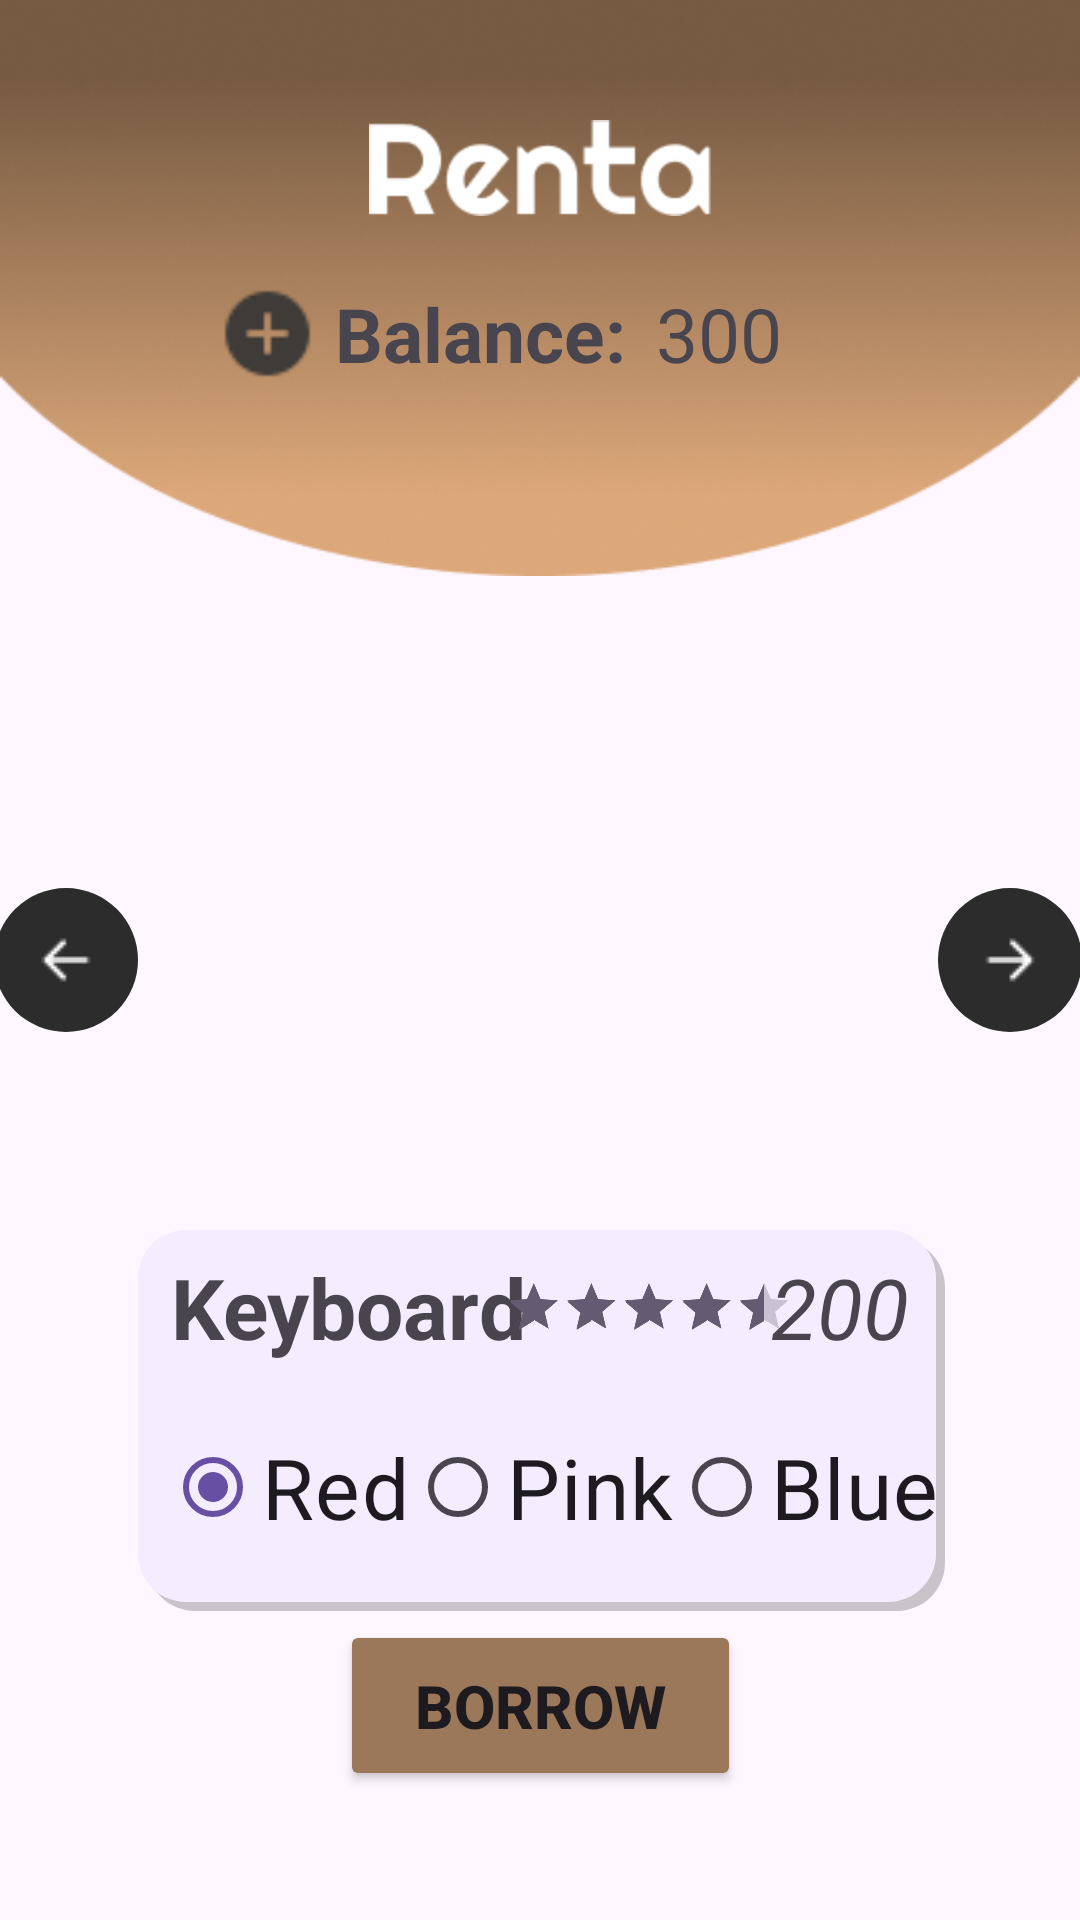

Android layout source for this screen:
<!-- AndroidManifest.xml: application theme Theme.RentalApplication -->
<!-- res/layout/activity_main.xml -->
<?xml version="1.0" encoding="utf-8"?>
<androidx.constraintlayout.widget.ConstraintLayout xmlns:android="http://schemas.android.com/apk/res/android"
    xmlns:app="http://schemas.android.com/apk/res-auto"
    xmlns:tools="http://schemas.android.com/tools"
    android:id="@+id/main"
    android:layout_width="match_parent"
    android:layout_height="match_parent"
    tools:context=".MainActivity">

    
    <ImageView  android:id="@+id/img_bg"
        android:src="@drawable/bg_top"
        android:layout_width="0dp"
        android:layout_height="0dp"
        android:scaleType="fitXY"
        app:layout_constraintTop_toTopOf="parent"
        app:layout_constraintStart_toStartOf="parent"
        app:layout_constraintEnd_toEndOf="parent"
        app:layout_constraintHeight_percent="0.3" />
    
    <ImageView
        android:id="@+id/img_logo"
        android:layout_width="0dp"
        android:layout_height="0dp"
        android:src="@drawable/logo"
        android:layout_marginTop="40dp"
        app:layout_constraintEnd_toEndOf="parent"
        app:layout_constraintStart_toStartOf="parent"
        app:layout_constraintTop_toTopOf="parent"
        app:layout_constraintHeight_percent="0.05"
        app:layout_constraintWidth_percent="0.4" />

    
    
    <TextView android:id="@+id/txt_balance"
        android:layout_width="wrap_content"
        android:layout_height="wrap_content"
        android:text="@string/txt_balance"
        android:textStyle="bold"
        android:paddingStart="5dp"
        android:paddingEnd="5dp"
        android:layout_marginEnd="40dp"
        android:textSize="25sp"
        app:layout_constraintTop_toBottomOf="@id/img_logo"
        app:layout_constraintStart_toStartOf="parent"
        app:layout_constraintEnd_toEndOf="parent"
        app:layout_constraintBottom_toTopOf="@id/img_item" />
    <TextView android:id="@+id/txt_credit"
        android:layout_width="wrap_content"
        android:layout_height="wrap_content"
        android:text="300"
        android:textSize="25sp"
        android:layout_marginLeft="5dp"
        app:layout_constraintTop_toBottomOf="@id/img_logo"
        app:layout_constraintStart_toEndOf="@id/txt_balance"
        app:layout_constraintBottom_toTopOf="@id/img_item" />
    
    <ImageButton android:id="@+id/btn_add"
        android:layout_width="35dp"
        android:layout_height="35dp"
        android:contentDescription="@string/btn_add_desc"
        android:background="@drawable/add_button"
        app:layout_constraintTop_toBottomOf="@id/img_logo"
        app:layout_constraintEnd_toStartOf="@id/txt_balance"
        app:layout_constraintBottom_toTopOf="@id/img_item" />
    

    

    <ImageView
        android:id="@+id/img_item"
        android:layout_width="0dp"
        android:layout_height="0dp"
        android:layout_marginBottom="80dp"
        android:background="@drawable/rounded_corners"
        android:clipToOutline="true"
        android:scaleType="centerCrop"
        android:src="@drawable/item_1"
        app:layout_constraintBottom_toBottomOf="parent"
        app:layout_constraintEnd_toEndOf="parent"
        app:layout_constraintHeight_percent="0.4"
        app:layout_constraintHorizontal_bias="0.485"
        app:layout_constraintStart_toStartOf="parent"
        app:layout_constraintTop_toTopOf="parent"
        app:layout_constraintVertical_bias="0.494"
        app:layout_constraintWidth_percent="0.75" />

    <TextView android:id="@+id/txt_view"
        android:layout_width="0dp"
        android:layout_height="0dp"
        android:textSize="24sp"
        android:background="@drawable/text_frame"
        android:padding="8dp"
        app:layout_constraintTop_toBottomOf="@id/img_item"
        app:layout_constraintStart_toStartOf="parent"
        app:layout_constraintEnd_toEndOf="parent"
        app:layout_constraintBottom_toTopOf="@id/btn_borrow"
        app:layout_constraintWidth_percent="0.75"
        app:layout_constraintHeight_percent="0.2" />
    
    <TextView android:id="@+id/txt_name"
        android:layout_width="wrap_content"
        android:layout_height="wrap_content"
        android:text="@string/txt_item_default"
        android:textStyle="bold"
        android:textSize="28sp"
        android:paddingStart="12dp"
        android:paddingEnd="0dp"
        android:paddingTop="8dp"
        app:layout_constraintTop_toTopOf="@id/txt_view"
        app:layout_constraintStart_toStartOf="@id/txt_view" />
    
    <RatingBar android:id="@+id/rtg_bar"
        android:layout_width="wrap_content"
        android:layout_height="wrap_content"
        android:numStars="5"
        android:rating="4.5"
        android:scaleY="0.4"
        android:scaleX="0.4"
        app:layout_constraintStart_toEndOf="@id/txt_name"
        app:layout_constraintTop_toTopOf="@id/txt_view"
        app:layout_constraintEnd_toStartOf="@id/txt_price" />
    
    <TextView android:id="@+id/txt_price"
        android:layout_width="wrap_content"
        android:layout_height="wrap_content"
        android:text="200"
        android:textStyle="italic"
        android:textSize="28sp"
        android:paddingStart="0dp"
        android:paddingEnd="12dp"
        android:paddingTop="8dp"
        app:layout_constraintTop_toTopOf="@id/txt_view"
        app:layout_constraintEnd_toEndOf="@id/txt_view"
        app:layout_constraintWidth_percent="0.75"
        app:layout_constraintHeight_percent="0.1" />
    
    <RadioGroup
        android:id="@+id/rgr_color"
        android:layout_width="wrap_content"
        android:layout_height="wrap_content"
        android:orientation="horizontal"
        android:gravity="center"
        android:layout_marginStart="10dp"
        app:layout_constraintStart_toStartOf="@id/txt_view"
        app:layout_constraintTop_toBottomOf="@id/txt_name"
        app:layout_constraintBottom_toBottomOf="@id/txt_view">
        
        <RadioButton
            android:id="@+id/rbt_red"
            android:layout_width="wrap_content"
            android:layout_height="wrap_content"
            android:buttonTint="#2C2C2C"
            android:text="@string/rbt_red"
            android:textSize="28sp"
            android:checked="true" />
        
        <RadioButton
            android:id="@+id/rbt_pink"
            android:layout_width="wrap_content"
            android:layout_height="wrap_content"
            android:buttonTint="#2C2C2C"
            android:text="@string/rbt_pink"
            android:textSize="28sp"
            android:checked="false"/>
        
        <RadioButton
            android:id="@+id/rbt_blue"
            android:layout_width="wrap_content"
            android:layout_height="wrap_content"
            android:buttonTint="#2C2C2C"
            android:text="@string/rbt_blue"
            android:textSize="28sp"
            android:checked="false"/>
    </RadioGroup>

    
    
    <ImageButton android:id="@+id/btn_next"
        android:layout_width="48dp"
        android:layout_height="48dp"
        android:contentDescription="@string/btn_next_desc"
        android:src="@drawable/icon_right"
        android:background="@drawable/circular_button"
        app:layout_constraintBottom_toBottomOf="parent"
        app:layout_constraintEnd_toEndOf="parent"
        app:layout_constraintStart_toEndOf="@id/img_item"
        app:layout_constraintTop_toTopOf="parent" />
    
    <ImageButton android:id="@+id/btn_prev"
        android:layout_width="48dp"
        android:layout_height="48dp"
        android:contentDescription="@string/btn_prev_desc"
        android:src="@drawable/icon_left"
        android:background="@drawable/circular_button"
        app:layout_constraintBottom_toBottomOf="parent"
        app:layout_constraintStart_toStartOf="parent"
        app:layout_constraintEnd_toStartOf="@id/img_item"
        app:layout_constraintTop_toTopOf="parent" />

    
    <Button android:id="@+id/btn_borrow"
        android:layout_width="wrap_content"
        android:layout_height="wrap_content"
        android:paddingTop="15dp"
        android:paddingBottom="15dp"
        android:paddingStart="25dp"
        android:paddingEnd="25dp"
        android:layout_marginBottom="40dp"
        android:backgroundTint="#9B785A"
        android:text="@string/btn_borrow"
        android:textSize="20sp"
        android:textStyle="bold"
        app:layout_constraintTop_toBottomOf="@id/txt_view"
        app:layout_constraintStart_toStartOf="parent"
        app:layout_constraintEnd_toEndOf="parent"
        app:layout_constraintBottom_toBottomOf="parent"/>

</androidx.constraintlayout.widget.ConstraintLayout>
<!-- resources referenced by this layout -->
<resources>
  <!-- drawable add_button: png bitmap (drawable, 447 bytes) -->
  <!-- drawable bg_top: png bitmap (drawable, 61384 bytes) -->
  <!-- drawable circular_button (drawable) -->
  <?xml version="1.0" encoding="utf-8"?>
  <selector xmlns:android="http://schemas.android.com/apk/res/android">
      <item android:state_pressed="false">
          <shape android:shape="oval">
              <solid android:color="#2c2c2c"/>
          </shape>
      </item>
      <item android:state_pressed="true">
          <shape android:shape="oval">
              <solid android:color="#2c2c2c"/>
          </shape>
      </item>
  </selector>
  <!-- drawable icon_left: png bitmap (drawable, 176 bytes) -->
  <!-- drawable icon_right: png bitmap (drawable, 178 bytes) -->
  <!-- drawable logo: png bitmap (drawable, 2026 bytes) -->
  <!-- drawable text_frame (drawable) -->
  <?xml version="1.0" encoding="utf-8"?>
  <selector xmlns:android="http://schemas.android.com/apk/res/android">
      <item>
          <layer-list>
              
              <item android:top="4dp" android:left="4dp">
                  <shape>
                      <solid android:color="#35000000" />
                      <corners android:radius="16dp" />
                  </shape>
              </item>
              
              <item android:bottom="3dp" android:left="1dp" android:right="3dp" android:top="1dp">
                  <shape>
                      <solid android:color="#f4edff" />
                      <corners android:radius="16dp" />
                  </shape>
              </item>
          </layer-list>
      </item>
  </selector>
  
  
  
  
  <string name="btn_add_desc">Add Credit</string>
  <string name="btn_borrow">Borrow</string>
  <string name="btn_next_desc">Next Button</string>
  <string name="btn_prev_desc">Previous Button</string>
  <string name="rbt_blue">Blue</string>
  <string name="rbt_pink">Pink</string>
  <string name="rbt_red">Red</string>
  <string name="txt_balance">Balance:</string>
  <string name="txt_item_default">Keyboard</string>
  <style name="Theme.RentalApplication" parent="Base.Theme.RentalApplication" />
  <style name="Base.Theme.RentalApplication" parent="Theme.Material3.DayNight.NoActionBar">
          
          
      </style>
</resources>
